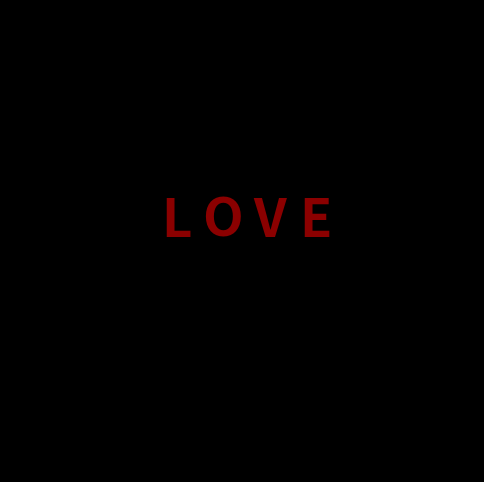

Recreate this plot in Python.
import numpy as np
import matplotlib.pyplot as plt
from matplotlib.animation import FuncAnimation

fig, ax = plt.subplots(figsize =(6,6))
fig.patch.set_facecolor("black")
ax.set_facecolor("black")
ax.axis("off")

t = np.linspace(0,2 * np.pi, 1500)

x = 16 * np.sin(t) ** 3
y = (
    13 * np.cos(t)
    - 5 * np.cos(2 * t)
    - 2 * np.cos(3 * t)
    - np.cos(4 * t)
)

ax.set_xlim(-20, 20)
ax.set_ylim(-20, 20)

line,= ax.plot([], [], lw=3)
love_texts = []

letters = [
    ("L", -6, 2),
    ("O", -2, 2),
    ("V", 2, 2),
    ("E", 6, 2)
]

for letter, x_pos, y_pos in letters:
    ax.text(
        x_pos + 0.3,
        y_pos - 0.3,
        letter,
        fontsize=38,
        color="darkred",
        ha="center",
        va="center",
        fontweight="bold"
    )

    txt = ax.text(
        x_pos,
        y_pos,
        "",
        fontsize=38,
        color="red",
        ha="center",
        va="center",
        fontweight="bold"
    )

    love_texts.append(txt)

def animate(i):

    line.set_data(x[:i * 4], y[:i * 4])

    colors = ["red", "hotpink", "crimson", "deeppink"]
    line.set_color(colors[i % len(colors)])

    if i > 40:
        love_texts[0].set_text("L")
    if i > 70:
        love_texts[1].set_text("O")
    if i > 100:
        love_texts[2].set_text("V")
    if i > 130:
        love_texts[3].set_text("E")
    
    return [line]+love_texts

ani = FuncAnimation(
    fig,
    animate,
    frames=400,
    interval=15,
    blit=True,
    repeat=True,
)

plt.show()
